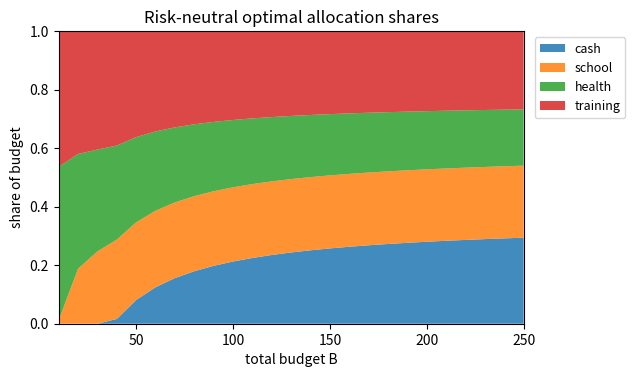

The matplotlib source for this figure:
# DEP 803 -- Chapter 13: Problem Set Clinic and Applied Foundations Review
# Budget allocation under uncertain concave returns: Monte Carlo + SLSQP.
# (c) 2026 Stephen E. Moore. MIT Licence.
import numpy as np
import matplotlib.pyplot as plt
from scipy.optimize import minimize

rng = np.random.default_rng(803)
names = ["cash", "school", "health", "training"]
m_a = np.array([1.6, 2.2, 3.0, 2.6])        # mean initial marginal benefit
s_a = np.array([0.10, 0.25, 0.50, 0.70])    # log-sd: evidence quality differs
m_c = np.array([60.0, 30.0, 15.0, 25.0])    # saturation scales
S, B = 4000, 100.0                          # Monte Carlo draws, budget

# Parameter draws (common random numbers, reused for every allocation)
z = rng.standard_normal((S, 4))
a = m_a * np.exp(s_a * z - 0.5 * s_a**2)                  # E[a_j] = m_a[j]
c = m_c * np.exp(0.3 * rng.standard_normal((S, 4)) - 0.045)


def benefit_draws(x):
    """Total benefit in each draw: sum_j a_j c_j log(1 + x_j / c_j)."""
    return np.sum(a * c * np.log1p(x / c), axis=1)


def objective(x, kappa):
    """Negative of mean - kappa * sd, with its gradient."""
    tot = benefit_draws(x)
    marg = a / (1 + x / c)                                # d benefit / d x_j
    mean, sd = tot.mean(), tot.std()
    g_mean = marg.mean(0)
    g_sd = ((tot - mean)[:, None] * (marg - g_mean)).mean(0) / sd
    return -(mean - kappa * sd), -(g_mean - kappa * g_sd)


def solve(kappa, budget=B, params=None):
    cons = {"type": "eq", "fun": lambda x: x.sum() - budget,
            "jac": lambda x: np.ones(4)}
    res = minimize(objective, np.full(4, budget / 4), args=(kappa,), jac=True,
                   method="SLSQP", bounds=[(0, budget)] * 4, constraints=cons,
                   options={"ftol": 1e-12, "maxiter": 500})
    return res.x, -res.fun


def summary(x):
    tot = benefit_draws(x)
    return tot.mean(), tot.std(), np.quantile(tot, 0.05)


# Plug-in solution: ignore uncertainty, use mean parameters (closed form check)
def plug_in(budget=B):
    obj = lambda x: (-np.sum(m_a * m_c * np.log1p(x / m_c)),
                     -m_a / (1 + x / m_c))
    cons = {"type": "eq", "fun": lambda x: x.sum() - budget}
    return minimize(obj, np.full(4, budget / 4), jac=True, method="SLSQP",
                    bounds=[(0, budget)] * 4, constraints=cons).x


print(f"budget B = {B:.0f}, S = {S} Monte Carlo draws of (a, c)")
print(f"{'allocation':<22}" + "".join(f"{nm:>9}" for nm in names)
      + f"{'mean':>8}{'sd':>7}{'P5':>7}")
rows = [("plug-in (means)", plug_in()), ("max E[benefit]", solve(0.0)[0]),
        ("mean - 1.0 sd", solve(1.0)[0]), ("mean - 2.0 sd", solve(2.0)[0])]
for lab, x in rows:
    mn, sd, p5 = summary(x)
    print(f"{lab:<22}" + "".join(f"{v:9.1f}" for v in x)
          + f"{mn:8.1f}{sd:7.1f}{p5:7.1f}")

# Shadow price of the budget: KKT multiplier vs finite difference of V(B)
x0, V0 = solve(0.0)
marg = (a / (1 + x0 / c)).mean(0)
print("\nexpected marginal benefit per unit:", np.array2string(marg, precision=3))
print(f"KKT multiplier (funded programmes): {marg[x0 > 1e-6].mean():.4f}")
dB = 1.0
Vp, Vm = solve(0.0, B + dB)[1], solve(0.0, B - dB)[1]
print(f"finite difference dV/dB          : {(Vp - Vm) / (2 * dB):.4f}")

# Monte Carlo error of the optimal value: split draws into 10 batches
batches = benefit_draws(x0).reshape(10, -1).mean(1)
print(f"MC s.e. of expected benefit at optimum: {batches.std(ddof=1) / 10**0.5:.3f}")

# Sensitivity: optimal (risk-neutral) allocation as the budget varies
budgets = np.linspace(10, 250, 25)
alloc = np.array([solve(0.0, bb)[0] for bb in budgets])
fig, ax = plt.subplots(figsize=(6, 3.8))
ax.stackplot(budgets, alloc.T / budgets, labels=names, alpha=0.85)
ax.set_xlabel("total budget B")
ax.set_ylabel("share of budget")
ax.set_xlim(budgets[0], budgets[-1])
ax.set_ylim(0, 1)
ax.set_title("Risk-neutral optimal allocation shares")
ax.legend(loc="upper left", bbox_to_anchor=(1.01, 1.0), fontsize=9)
plt.savefig("ch13_budget_shares.pdf", bbox_inches="tight")
